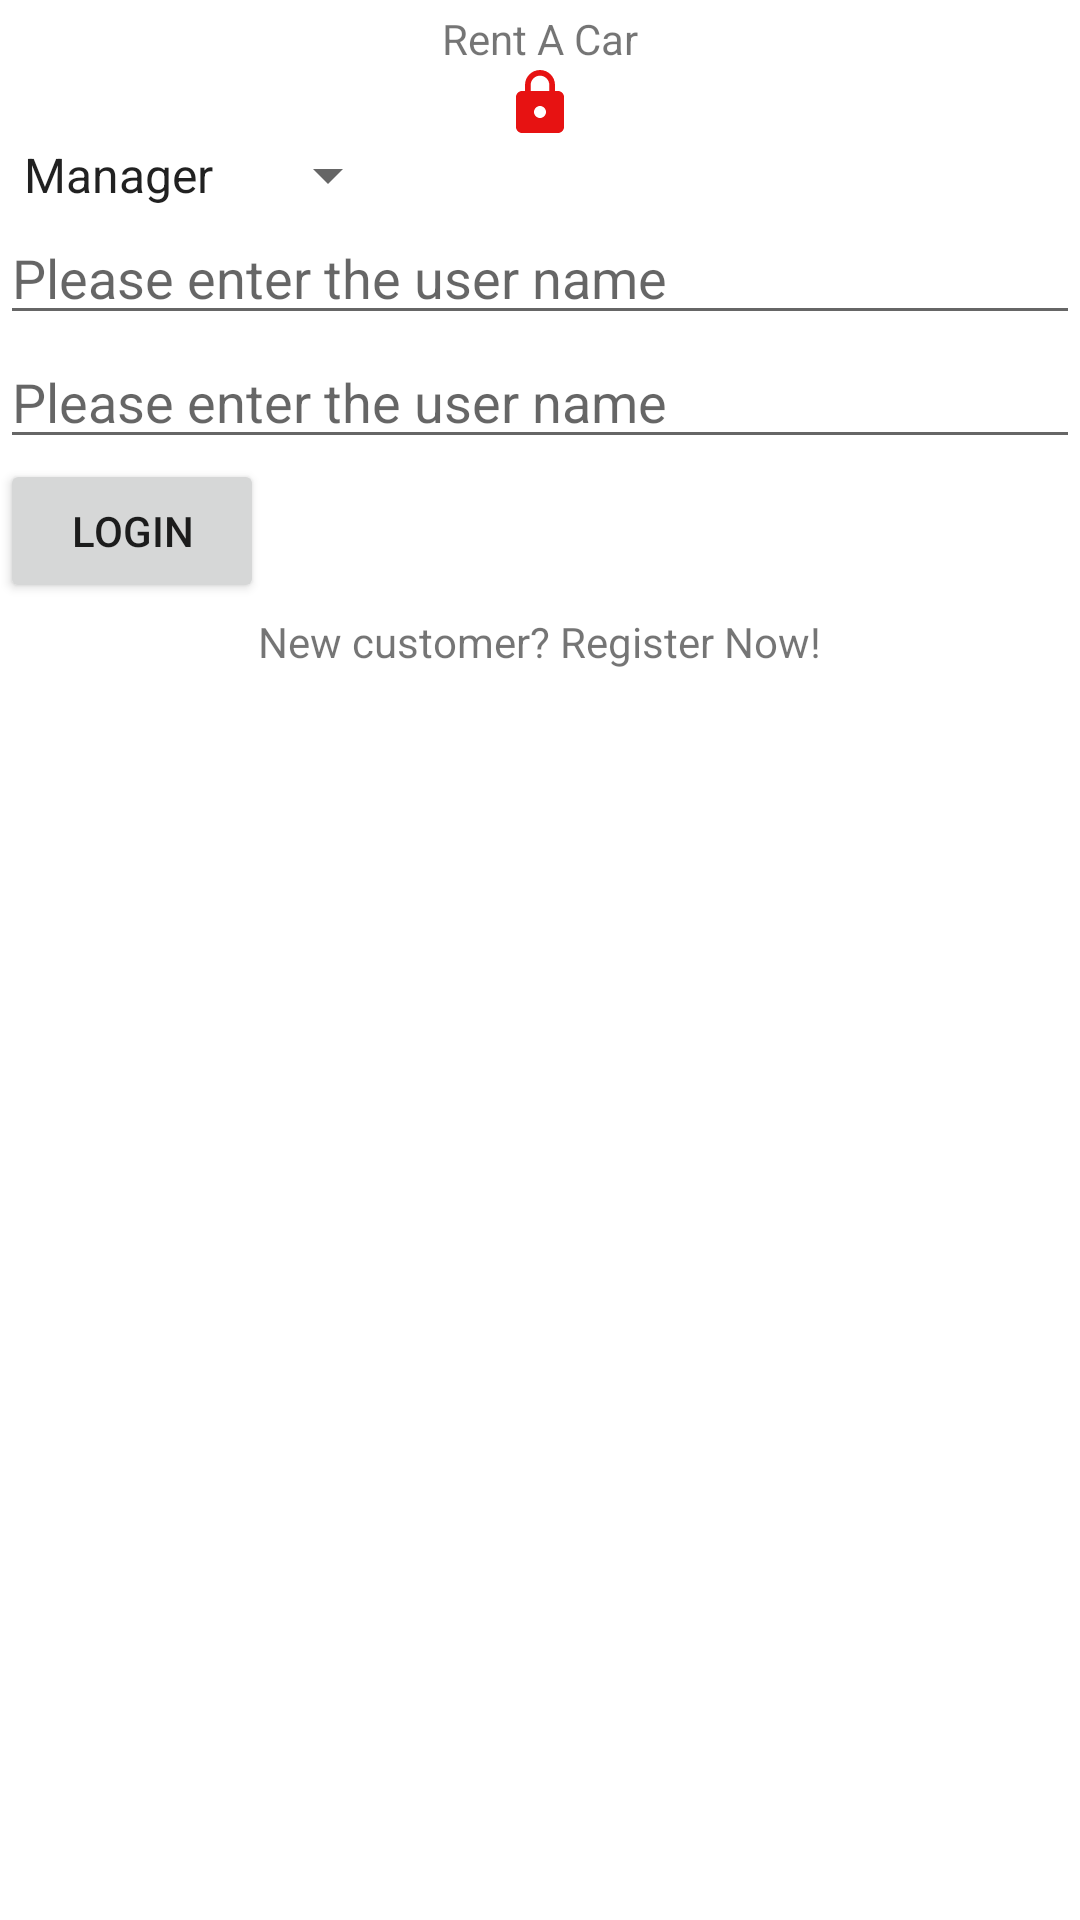

Write the Android layout XML for this screen, with the resource values it uses.
<!-- AndroidManifest.xml: application theme Theme.RentaCarAppTestPhase -->
<!-- res/layout/activity_main.xml -->
<?xml version="1.0" encoding="utf-8"?>

<LinearLayout xmlns:android="http://schemas.android.com/apk/res/android"
    xmlns:app="http://schemas.android.com/apk/res-auto"
    xmlns:tools="http://schemas.android.com/tools"
    android:layout_width="match_parent"
    android:layout_height="match_parent"
    android:orientation="vertical"
    tools:context=".MainActivity">

    <TextView
        android:layout_width="wrap_content"
        android:layout_height="wrap_content"
        android:text="Rent A Car"
        android:layout_gravity="center"
        android:layout_marginTop="10px"
        app:layout_constraintBottom_toBottomOf="parent"
        app:layout_constraintLeft_toLeftOf="parent"
        app:layout_constraintRight_toRightOf="parent"
        app:layout_constraintTop_toTopOf="parent" />

    <ImageView
        android:id="@+id/imgLongin"
        android:src="@drawable/lock"
        android:maxWidth="100pt"
        android:maxHeight="100px"
        android:layout_gravity="center"
        android:layout_width="wrap_content"
        android:layout_height="wrap_content"></ImageView>
    <Spinner
        android:layout_width="wrap_content"
        android:layout_height="wrap_content"
        android:entries="@array/usertype"
        android:id="@+id/spuserType">

    </Spinner>
<EditText
    android:layout_width="match_parent"
    android:layout_height="wrap_content"
android:hint="Please enter the user name"
    android:id="@+id/etUsernamelogn"></EditText>
    <EditText
        android:layout_width="match_parent"
        android:layout_height="wrap_content"
        android:hint="Please enter the user name"

        android:id="@+id/etPwLogin"></EditText>
    <Button
        android:layout_width="wrap_content"
        android:layout_height="wrap_content"
        android:id="@+id/btnLogin1"
        android:text="Login"></Button>

    <TextView
        android:layout_width="wrap_content"
        android:layout_height="wrap_content"
        android:text="New customer? Register Now!"
        android:id="@+id/TvRegLogin"
        android:layout_gravity="center"
        android:layout_marginTop="10px"
        app:layout_constraintBottom_toBottomOf="parent"
        app:layout_constraintLeft_toLeftOf="parent"
        app:layout_constraintRight_toRightOf="parent"
        app:layout_constraintTop_toTopOf="parent" />

</LinearLayout>
<!-- resources referenced by this layout -->
<resources>
  <string-array name="usertype">
          <item>Manager</item>
          <item>Staff</item>
          <item>Customer</item>
      </string-array>
  <!-- drawable lock (drawable) -->
  <vector android:height="24dp" android:tint="#E71212"
      android:viewportHeight="24" android:viewportWidth="24"
      android:width="24dp" xmlns:android="http://schemas.android.com/apk/res/android">
      <path android:fillColor="@android:color/white" android:pathData="M18,8h-1L17,6c0,-2.76 -2.24,-5 -5,-5S7,3.24 7,6v2L6,8c-1.1,0 -2,0.9 -2,2v10c0,1.1 0.9,2 2,2h12c1.1,0 2,-0.9 2,-2L20,10c0,-1.1 -0.9,-2 -2,-2zM12,17c-1.1,0 -2,-0.9 -2,-2s0.9,-2 2,-2 2,0.9 2,2 -0.9,2 -2,2zM15.1,8L8.9,8L8.9,6c0,-1.71 1.39,-3.1 3.1,-3.1 1.71,0 3.1,1.39 3.1,3.1v2z"/>
  </vector>
  <style name="Theme.RentaCarAppTestPhase" parent="Theme.MaterialComponents.DayNight.DarkActionBar">
          
          <item name="colorPrimary">@color/purple_500</item>
          <item name="colorPrimaryVariant">@color/purple_700</item>
          <item name="colorOnPrimary">@color/white</item>
          
          <item name="colorSecondary">@color/teal_200</item>
          <item name="colorSecondaryVariant">@color/teal_700</item>
          <item name="colorOnSecondary">@color/black</item>
          
          <item name="android:statusBarColor" tools:targetApi="l">?attr/colorPrimaryVariant</item>
          
      </style>
  <!-- not gathered from this repository: default colours our renderer supplied (Android Studio template values) -->
  <color name="purple_500">#FF6200EE</color>
  <color name="purple_700">#FF3700B3</color>
  <color name="teal_200">#FF03DAC5</color>
  <color name="teal_700">#FF018786</color>
  <color name="black">#FF000000</color>
  <color name="white">#FFFFFFFF</color>
</resources>
